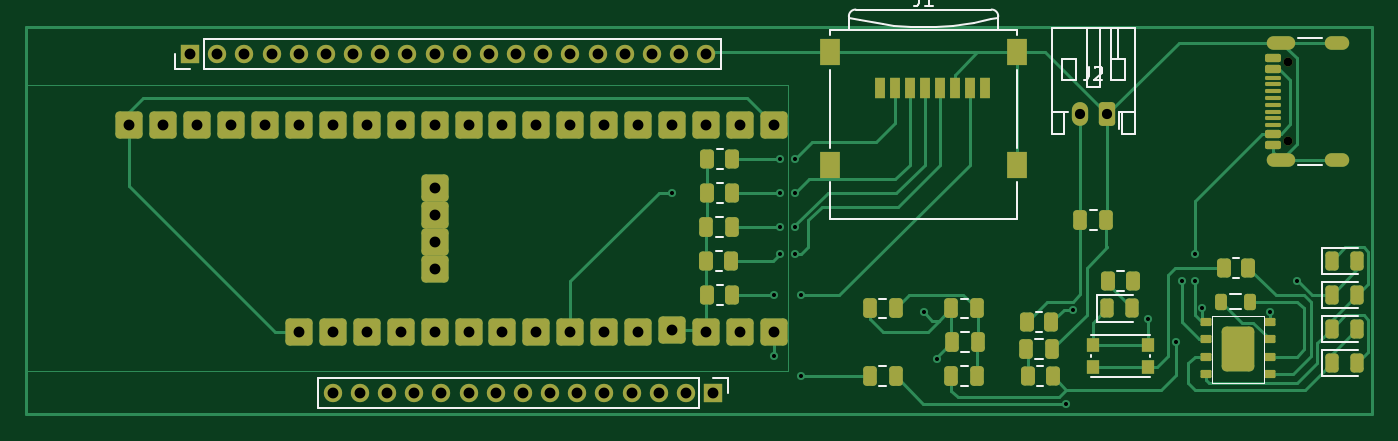
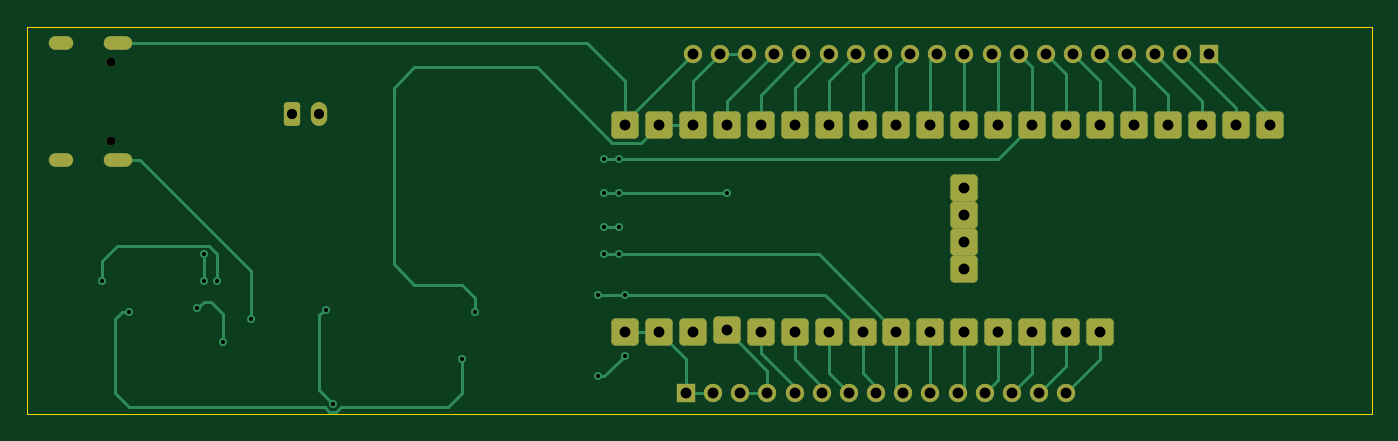
Circuit board: 11 layer files. Board 99.0 x 28.5 mm.
- bottom_copper: flippa-B_Cu.gbr (13563 bytes)
- bottom_mask: flippa-B_Mask.gbr (3480 bytes)
- paste: flippa-B_Paste.gbr (451 bytes)
- bottom_silk: flippa-B_Silkscreen.gbr (452 bytes)
- outline: flippa-Edge_Cuts.gbr (603 bytes)
- top_copper: flippa-F_Cu.gbr (24163 bytes)
- top_mask: flippa-F_Mask.gbr (7267 bytes)
- paste: flippa-F_Paste.gbr (4976 bytes)
- top_silk: flippa-F_Silkscreen.gbr (7594 bytes)
- drill: flippa-NPTH.drl (360 bytes)
- drill: flippa-PTH.drl (1982 bytes)

=== bottom_copper: flippa-B_Cu.gbr (13563 bytes, source omitted) ===
=== bottom_mask: flippa-B_Mask.gbr (3480 bytes, source withheld) ===
=== paste: flippa-B_Paste.gbr ===
%TF.GenerationSoftware,KiCad,Pcbnew,10.0.5*%
%TF.CreationDate,2026-08-30T21:59:24+02:00*%
%TF.ProjectId,flippa,666c6970-7061-42e6-9b69-6361645f7063,rev?*%
%TF.SameCoordinates,Original*%
%TF.FileFunction,Paste,Bot*%
%TF.FilePolarity,Positive*%
%FSLAX46Y46*%
G04 Gerber Fmt 4.6, Leading zero omitted, Abs format (unit mm)*
G04 Created by KiCad (PCBNEW 10.0.5) date 2026-08-30 21:59:24*
%MOMM*%
%LPD*%
G01*
G04 APERTURE LIST*
G04 APERTURE END LIST*
M02*

=== bottom_silk: flippa-B_Silkscreen.gbr ===
%TF.GenerationSoftware,KiCad,Pcbnew,10.0.5*%
%TF.CreationDate,2026-08-30T21:59:24+02:00*%
%TF.ProjectId,flippa,666c6970-7061-42e6-9b69-6361645f7063,rev?*%
%TF.SameCoordinates,Original*%
%TF.FileFunction,Legend,Bot*%
%TF.FilePolarity,Positive*%
%FSLAX46Y46*%
G04 Gerber Fmt 4.6, Leading zero omitted, Abs format (unit mm)*
G04 Created by KiCad (PCBNEW 10.0.5) date 2026-08-30 21:59:24*
%MOMM*%
%LPD*%
G01*
G04 APERTURE LIST*
G04 APERTURE END LIST*
M02*

=== outline: flippa-Edge_Cuts.gbr ===
%TF.GenerationSoftware,KiCad,Pcbnew,10.0.5*%
%TF.CreationDate,2026-08-30T21:59:24+02:00*%
%TF.ProjectId,flippa,666c6970-7061-42e6-9b69-6361645f7063,rev?*%
%TF.SameCoordinates,Original*%
%TF.FileFunction,Profile,NP*%
%FSLAX46Y46*%
G04 Gerber Fmt 4.6, Leading zero omitted, Abs format (unit mm)*
G04 Created by KiCad (PCBNEW 10.0.5) date 2026-08-30 21:59:24*
%MOMM*%
%LPD*%
G01*
G04 APERTURE LIST*
%TA.AperFunction,Profile*%
%ADD10C,0.050000*%
%TD*%
G04 APERTURE END LIST*
D10*
X15000000Y-17500000D02*
X114000000Y-17500000D01*
X114000000Y-46000000D01*
X15000000Y-46000000D01*
X15000000Y-17500000D01*
M02*

=== top_copper: flippa-F_Cu.gbr (24163 bytes, source omitted) ===
=== top_mask: flippa-F_Mask.gbr (7267 bytes, source omitted) ===
=== paste: flippa-F_Paste.gbr ===
%TF.GenerationSoftware,KiCad,Pcbnew,10.0.5*%
%TF.CreationDate,2026-08-30T21:59:24+02:00*%
%TF.ProjectId,flippa,666c6970-7061-42e6-9b69-6361645f7063,rev?*%
%TF.SameCoordinates,Original*%
%TF.FileFunction,Paste,Top*%
%TF.FilePolarity,Positive*%
%FSLAX46Y46*%
G04 Gerber Fmt 4.6, Leading zero omitted, Abs format (unit mm)*
G04 Created by KiCad (PCBNEW 10.0.5) date 2026-08-30 21:59:24*
%MOMM*%
%LPD*%
G01*
G04 APERTURE LIST*
G04 Aperture macros list*
%AMRoundRect*
0 Rectangle with rounded corners*
0 $1 Rounding radius*
0 $2 $3 $4 $5 $6 $7 $8 $9 X,Y pos of 4 corners*
0 Add a 4 corners polygon primitive as box body*
4,1,4,$2,$3,$4,$5,$6,$7,$8,$9,$2,$3,0*
0 Add four circle primitives for the rounded corners*
1,1,$1+$1,$2,$3*
1,1,$1+$1,$4,$5*
1,1,$1+$1,$6,$7*
1,1,$1+$1,$8,$9*
0 Add four rect primitives between the rounded corners*
20,1,$1+$1,$2,$3,$4,$5,0*
20,1,$1+$1,$4,$5,$6,$7,0*
20,1,$1+$1,$6,$7,$8,$9,0*
20,1,$1+$1,$8,$9,$2,$3,0*%
G04 Aperture macros list end*
%ADD10RoundRect,0.250000X-0.250000X-0.475000X0.250000X-0.475000X0.250000X0.475000X-0.250000X0.475000X0*%
%ADD11RoundRect,0.250000X-0.262500X-0.450000X0.262500X-0.450000X0.262500X0.450000X-0.262500X0.450000X0*%
%ADD12RoundRect,0.250000X0.262500X0.450000X-0.262500X0.450000X-0.262500X-0.450000X0.262500X-0.450000X0*%
%ADD13RoundRect,0.243750X-0.243750X-0.456250X0.243750X-0.456250X0.243750X0.456250X-0.243750X0.456250X0*%
%ADD14RoundRect,0.090000X-0.310000X-0.210000X0.310000X-0.210000X0.310000X0.210000X-0.310000X0.210000X0*%
%ADD15RoundRect,0.360000X-0.840000X-1.290000X0.840000X-1.290000X0.840000X1.290000X-0.840000X1.290000X0*%
%ADD16RoundRect,0.150000X0.425000X-0.150000X0.425000X0.150000X-0.425000X0.150000X-0.425000X-0.150000X0*%
%ADD17RoundRect,0.075000X0.500000X-0.075000X0.500000X0.075000X-0.500000X0.075000X-0.500000X-0.075000X0*%
%ADD18O,2.100000X1.000000*%
%ADD19O,1.800000X1.000000*%
%ADD20R,0.800000X1.500000*%
%ADD21R,1.450000X2.000000*%
%ADD22R,0.900000X1.000000*%
%ADD23RoundRect,0.218750X-0.218750X-0.381250X0.218750X-0.381250X0.218750X0.381250X-0.218750X0.381250X0*%
%ADD24RoundRect,0.250000X0.250000X0.475000X-0.250000X0.475000X-0.250000X-0.475000X0.250000X-0.475000X0*%
G04 APERTURE END LIST*
D10*
%TO.C,C1*%
X88550000Y-41250000D03*
X90450000Y-41250000D03*
%TD*%
D11*
%TO.C,R2*%
X88587500Y-39250000D03*
X90412500Y-39250000D03*
%TD*%
D12*
%TO.C,R4*%
X96412500Y-36250000D03*
X94587500Y-36250000D03*
%TD*%
D10*
%TO.C,C2*%
X83050000Y-43250000D03*
X84950000Y-43250000D03*
%TD*%
D11*
%TO.C,R1*%
X88675000Y-43250000D03*
X90500000Y-43250000D03*
%TD*%
D13*
%TO.C,D3*%
X111062500Y-39750000D03*
X112937500Y-39750000D03*
%TD*%
D10*
%TO.C,C6*%
X92550000Y-31750000D03*
X94450000Y-31750000D03*
%TD*%
D14*
%TO.C,U1*%
X101800000Y-39250000D03*
X101800000Y-40520000D03*
X101800000Y-41790000D03*
X101800000Y-43060000D03*
X106500000Y-43060000D03*
X106500000Y-41790000D03*
X106500000Y-40520000D03*
X106500000Y-39250000D03*
D15*
X104150000Y-41250000D03*
%TD*%
D10*
%TO.C,C3*%
X83100000Y-40750000D03*
X85000000Y-40750000D03*
%TD*%
D16*
%TO.C,P1*%
X106720000Y-26200000D03*
X106720000Y-25400000D03*
D17*
X106720000Y-24250000D03*
X106720000Y-23250000D03*
X106720000Y-22750000D03*
X106720000Y-21750000D03*
D16*
X106720000Y-20600000D03*
X106720000Y-19800000D03*
X106720000Y-19800000D03*
X106720000Y-20600000D03*
D17*
X106720000Y-21250000D03*
X106720000Y-22250000D03*
X106720000Y-23750000D03*
X106720000Y-24750000D03*
D16*
X106720000Y-25400000D03*
X106720000Y-26200000D03*
D18*
X107295000Y-27320000D03*
D19*
X111475000Y-27320000D03*
D18*
X107295000Y-18680000D03*
D19*
X111475000Y-18680000D03*
%TD*%
D11*
%TO.C,R7*%
X65087500Y-29750000D03*
X66912500Y-29750000D03*
%TD*%
D13*
%TO.C,D1*%
X111062500Y-34750000D03*
X112937500Y-34750000D03*
%TD*%
D10*
%TO.C,C5*%
X77050000Y-38250000D03*
X78950000Y-38250000D03*
%TD*%
D11*
%TO.C,R5*%
X65087500Y-37250000D03*
X66912500Y-37250000D03*
%TD*%
%TO.C,R3*%
X103087500Y-35250000D03*
X104912500Y-35250000D03*
%TD*%
D20*
%TO.C,J1*%
X77800000Y-22000000D03*
X78900000Y-22000000D03*
X80000000Y-22000000D03*
X81100000Y-22000000D03*
X82200000Y-22000000D03*
X83300000Y-22000000D03*
X84400000Y-22000000D03*
X85500000Y-22000000D03*
D21*
X74125000Y-19400000D03*
X74125000Y-27700000D03*
X87875000Y-19400000D03*
X87875000Y-27700000D03*
%TD*%
D22*
%TO.C,SW1*%
X93450000Y-40950000D03*
X97550000Y-40950000D03*
X93450000Y-42550000D03*
X97550000Y-42550000D03*
%TD*%
D23*
%TO.C,L1*%
X102875000Y-37750000D03*
X105000000Y-37750000D03*
%TD*%
D11*
%TO.C,R8*%
X65087500Y-27250000D03*
X66912500Y-27250000D03*
%TD*%
D13*
%TO.C,D2*%
X111062500Y-37250000D03*
X112937500Y-37250000D03*
%TD*%
%TO.C,D5*%
X94500000Y-38250000D03*
X96375000Y-38250000D03*
%TD*%
D10*
%TO.C,C7*%
X77050000Y-43250000D03*
X78950000Y-43250000D03*
%TD*%
D24*
%TO.C,C8*%
X66900000Y-32250000D03*
X65000000Y-32250000D03*
%TD*%
D11*
%TO.C,R6*%
X65000000Y-34750000D03*
X66825000Y-34750000D03*
%TD*%
D13*
%TO.C,D4*%
X111062500Y-42250000D03*
X112937500Y-42250000D03*
%TD*%
D10*
%TO.C,C4*%
X83050000Y-38250000D03*
X84950000Y-38250000D03*
%TD*%
M02*

=== top_silk: flippa-F_Silkscreen.gbr (7594 bytes, source omitted) ===
=== drill: flippa-NPTH.drl ===
M48
; DRILL file KiCad 10.0.5 date 2026-08-30T21:59:50
; FORMAT={-:-/ absolute / metric / decimal}
; #@! TF.CreationDate,2026-08-30T21:59:50+02:00
; #@! TF.GenerationSoftware,Kicad,Pcbnew,10.0.5
; #@! TF.FileFunction,NonPlated,1,2,NPTH
FMAT,2
METRIC
; #@! TA.AperFunction,NonPlated,NPTH,ComponentDrill
T1C0.650
%
G90
G05
T1
X107.795Y-20.11
X107.795Y-25.89
M30

=== drill: flippa-PTH.drl ===
M48
; DRILL file KiCad 10.0.5 date 2026-08-30T21:59:50
; FORMAT={-:-/ absolute / metric / decimal}
; #@! TF.CreationDate,2026-08-30T21:59:50+02:00
; #@! TF.GenerationSoftware,Kicad,Pcbnew,10.0.5
; #@! TF.FileFunction,Plated,1,2,PTH
FMAT,2
METRIC
; #@! TA.AperFunction,Plated,PTH,ViaDrill
T1C0.300
; #@! TA.AperFunction,Plated,PTH,ComponentDrill
T2C0.600
; #@! TA.AperFunction,Plated,PTH,ComponentDrill
T3C0.750
; #@! TA.AperFunction,Plated,PTH,ComponentDrill
T4C0.800
%
G90
G05
T1
X62.5Y-29.75
X70.0Y-37.25
X70.0Y-41.75
X70.45Y-27.25
X70.45Y-29.75
X70.45Y-32.25
X70.45Y-34.25
X71.55Y-27.25
X71.55Y-29.75
X71.55Y-32.25
X71.55Y-34.25
X72.0Y-37.25
X72.0Y-43.25
X81.0Y-38.5
X82.0Y-42.0
X91.5Y-45.25
X92.0Y-38.35
X97.5Y-39.0
X99.6Y-40.75
X100.0Y-36.25
X101.0Y-34.25
X101.0Y-36.25
X101.5Y-38.25
X106.5Y-38.5
X108.5Y-36.25
T3
X92.5Y-23.95
X94.5Y-23.95
T4
X22.5Y-24.75
X25.0Y-24.75
X27.0Y-19.5
X27.5Y-24.75
X29.0Y-19.5
X30.0Y-24.75
X31.0Y-19.5
X32.5Y-24.75
X33.0Y-19.5
X35.0Y-19.5
X35.0Y-24.75
X35.0Y-39.99
X37.0Y-19.5
X37.5Y-24.75
X37.5Y-39.99
X37.5Y-44.5
X39.0Y-19.5
X39.5Y-44.5
X40.0Y-24.75
X40.0Y-39.99
X41.0Y-19.5
X41.5Y-44.5
X42.5Y-24.75
X42.5Y-39.99
X43.0Y-19.5
X43.5Y-44.5
X45.0Y-19.5
X45.0Y-24.75
X45.0Y-29.37
X45.0Y-31.37
X45.0Y-33.37
X45.0Y-35.37
X45.0Y-39.99
X45.5Y-44.5
X47.0Y-19.5
X47.5Y-24.75
X47.5Y-39.99
X47.5Y-44.5
X49.0Y-19.5
X49.5Y-44.5
X50.0Y-24.75
X50.0Y-39.99
X51.0Y-19.5
X51.5Y-44.5
X52.5Y-24.75
X52.5Y-39.99
X53.0Y-19.5
X53.5Y-44.5
X55.0Y-19.5
X55.0Y-24.75
X55.0Y-39.99
X55.5Y-44.5
X57.0Y-19.5
X57.5Y-24.75
X57.5Y-39.99
X57.5Y-44.5
X59.0Y-19.5
X59.5Y-44.5
X60.0Y-24.75
X60.0Y-39.99
X61.0Y-19.5
X61.5Y-44.5
X62.5Y-24.75
X62.5Y-39.87
X63.0Y-19.5
X63.5Y-44.5
X65.0Y-19.5
X65.0Y-24.75
X65.0Y-39.99
X65.5Y-44.5
X67.5Y-24.75
X67.5Y-39.99
X70.0Y-24.75
X70.0Y-39.99
T2
G00X106.745Y-18.68
M15
G01X107.845Y-18.68
M16
G05
G00X106.745Y-27.32
M15
G01X107.845Y-27.32
M16
G05
G00X111.075Y-18.68
M15
G01X111.875Y-18.68
M16
G05
G00X111.075Y-27.32
M15
G01X111.875Y-27.32
M16
G05
M30
